Labelled photos from "coral_img", an image-classification folder in JuanIsernGhosn/coral-classification-deep-learning. The possible labels are: ACER, APAL, CNAT, DANT, DSTR, GORG, MALC, MCAV, MMEA, MONT, PALY, SPO, SSID, TUNI.

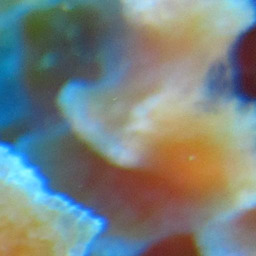
Label: SPO

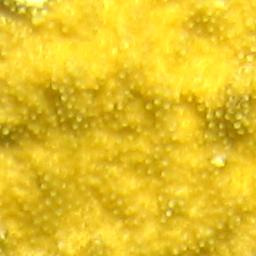
Label: APAL

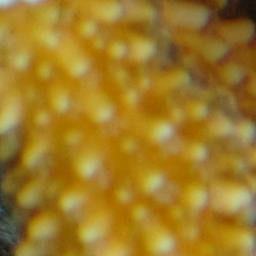
Label: ACER

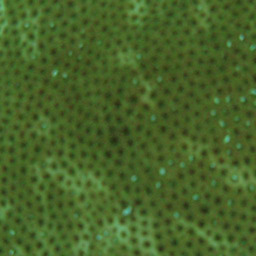
Label: SSID

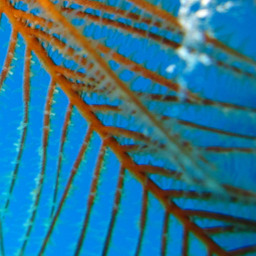
Label: GORG

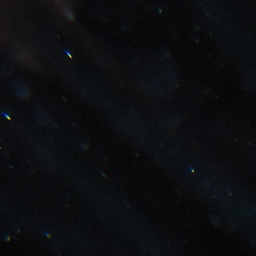
Label: DANT
